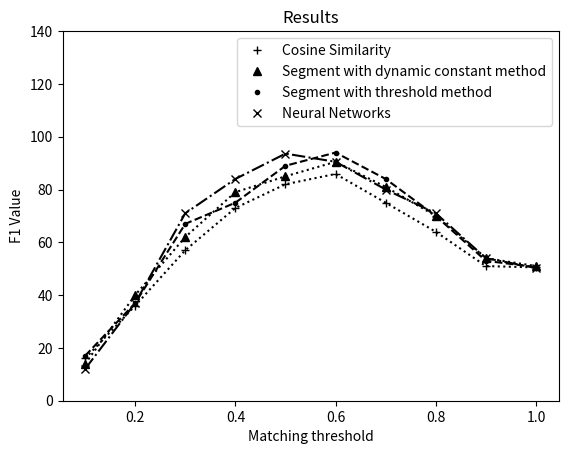

Reproduce this figure in Python.
import matplotlib.pyplot as plt


def topic_num():
    #     print(linesList1)
    linesList1 = [(20, 85), (40, 85), (60, 85), (80, 85), (100, 85), (120, 85), (140, 85),
                  (160, 85), (180, 85), (200, 85)]
    linesList2 = [(20, 42), (40, 59), (60, 70), (80, 79), (100, 85), (120, 90), (140, 92.0),
                  (160, 88), (180, 80), (200, 71)]
    linesList3 = [(20, 46), (40, 61), (60, 72), (80, 81), (100, 84), (120, 91.5), (140, 91.8),
                  (160, 87), (180, 75), (200, 68)]
    linesList4 = [(20, 91.6), (40, 91.6), (60, 91.6), (80, 91.6), (100, 91.6), (120, 91.6), (140, 91.6),
                  (160, 91.6), (180, 91.6), (200, 91.6)]
    print(linesList1)
    #     years1 = [string.atof(x[0]) for x in linesList1]
    years1 = [x[0] for x in linesList1]
    price1 = [x[1] for x in linesList1]
    years2 = [x[0] for x in linesList2]
    price2 = [x[1] for x in linesList2]
    years3 = [x[0] for x in linesList3]
    price3 = [x[1] for x in linesList3]
    years4 = [x[0] for x in linesList4]
    price4 = [x[1] for x in linesList4]
    plt.plot(years1, price1, 'b+', label='Cosine Similarity', color='black')
    plt.plot(years1, price1, ':', color='black')
    plt.plot(years2, price2, 'b^', label='Segment with dynamic constant method', color='black')
    plt.plot(years2, price2, ':', color='black')
    plt.plot(years3, price3, 'b.', label='Segment with threshold method', color='black')
    plt.plot(years3, price3, '--', color='black')
    plt.plot(years4, price4, 'bx', label='Neural Networks', color='black')
    plt.plot(years4, price4, '-.', color='black')
    plt.xlabel('Number of Topics')
    plt.ylabel('Degree of Accuracy')
    plt.ylim(40, 140)
    plt.title('Results')
    plt.legend()
    plt.show()


def threshold():
    #     print(linesList1)
    linesList1 = [(0.1, 85), (0.2, 85), (0.3, 85), (0.4, 85), (0.5, 85), (0.6, 85), (0.7, 85),
                  (0.8, 85), (0.9, 85), (1, 85)]
    linesList2 = [(0.1, 92.0), (0.2, 92.0), (0.3, 92.0), (0.4, 92.0), (0.5, 92.0), (0.6, 92.0), (0.7, 92.0),
                  (0.8, 92.0), (0.9, 92.0), (1, 92.0)]
    linesList3 = [(0.1, 10.0), (0.2, 40.0), (0.3, 75.5), (0.4, 88.0), (0.5, 90.5), (0.6, 92.5), (0.7, 93.5),
                  (0.8, 96.4), (0.9, 98.0), (1, 99)]
    linesList4 = [(0.1, 91.6), (0.2, 91.6), (0.3, 91.6), (0.4, 91.6), (0.5, 91.6), (0.6, 91.6), (0.7, 91.6),
                  (0.8, 91.6), (0.9, 91.6), (1, 91.6)]

    #     years1 = [string.atof(x[0]) for x in linesList1]
    years1 = [x[0] for x in linesList1]
    price1 = [x[1] for x in linesList1]
    years2 = [x[0] for x in linesList2]
    price2 = [x[1] for x in linesList2]
    years3 = [x[0] for x in linesList3]
    price3 = [x[1] for x in linesList3]
    years4 = [x[0] for x in linesList4]
    price4 = [x[1] for x in linesList4]
    plt.plot(years1, price1, 'b+', label='Cosine Similarity', color='black')
    plt.plot(years1, price1, '-', color='black')
    plt.plot(years2, price2, 'b^', label='Segment with dynamic constant method', color='black')
    plt.plot(years2, price2, ':', color='black')
    plt.plot(years3, price3, 'b.', label='Segment with threshold method', color='black')
    plt.plot(years3, price3, '--', color='black')
    plt.plot(years4, price4, 'bx', label='Neural Networks', color='black')
    plt.plot(years4, price4, '-.', color='black')
    plt.xlabel('Threshold of threshold method')
    plt.ylabel('Degree of Accuracy')
    plt.ylim(0, 140)
    plt.title('Results')
    plt.legend()
    plt.show()


def degree():
    linesList1 = [(0.1, 10), (0.2, 26), (0.3, 50), (0.4, 65), (0.5, 85), (0.6, 90), (0.7, 93.5),
                  (0.8, 95.5), (0.9, 97), (1, 99)]
    linesList2 = [(0.1, 12), (0.2, 30), (0.3, 57), (0.4, 73), (0.5, 90.0), (0.6, 93.5), (0.7, 93.7),
                  (0.8, 97.9), (0.9, 98.0), (1, 99)]
    linesList3 = [(0.1, 8), (0.2, 30), (0.3, 60), (0.4, 79), (0.5, 92.5), (0.6, 93.8), (0.7, 94.2),
                  (0.8, 97.5), (0.9, 98.0), (1, 99)]
    linesList4 = [(0.1, 20), (0.2, 42), (0.3, 69), (0.4, 84), (0.5, 91.6), (0.6, 95), (0.7, 97),
                  (0.8, 98), (0.9, 98.9), (1, 99)]

    print(linesList1)
    #     years1 = [string.atof(x[0]) for x in linesList1]
    years1 = [x[0] for x in linesList1]
    price1 = [x[1] for x in linesList1]
    years2 = [x[0] for x in linesList2]
    price2 = [x[1] for x in linesList2]
    years3 = [x[0] for x in linesList3]
    price3 = [x[1] for x in linesList3]
    years4 = [x[0] for x in linesList4]
    price4 = [x[1] for x in linesList4]
    plt.plot(years1, price1, 'b+', label='Cosine Similarity', color='black')
    plt.plot(years1, price1, ':', color='black')
    plt.plot(years2, price2, 'b^', label='Segment with dynamic constant method', color='black')
    plt.plot(years2, price2, ':', color='black')
    plt.plot(years3, price3, 'b.', label='Segment with threshold method', color='black')
    plt.plot(years3, price3, '--', color='black')
    plt.plot(years4, price4, 'bx', label='Neural Networks', color='black')
    plt.plot(years4, price4, '-.', color='black')
    plt.xlabel('Matching threshold')
    plt.ylabel('Degree of Accuracy')
    plt.ylim(0, 140)
    plt.title('Results')
    plt.legend()
    plt.show()


def topic_num_recall():
    #     print(linesList1)
    linesList1 = [(20, 85.9), (40, 85.9), (60, 85.9), (80, 85.9), (100, 85.9), (120, 85.9), (140, 85.9),
                  (160, 85.9), (180, 85.9), (200, 85.9)]
    linesList2 = [(20, 49), (40, 67), (60, 79), (80, 85), (100, 89), (120, 92), (140, 94.8),
                  (160, 91), (180, 86), (200, 77)]
    linesList3 = [(20, 51), (40, 70), (60, 79), (80, 86), (100, 88), (120, 91.6), (140, 94.5),
                  (160, 92), (180, 87), (200, 80)]
    linesList4 = [(20, 93.6), (40, 93.6), (60, 93.6), (80, 93.6), (100, 93.6), (120, 93.6), (140, 93.6),
                  (160, 93.6), (180, 93.6), (200, 93.6)]

    print(linesList1)
    #     years1 = [string.atof(x[0]) for x in linesList1]
    years1 = [x[0] for x in linesList1]
    price1 = [x[1] for x in linesList1]
    years2 = [x[0] for x in linesList2]
    price2 = [x[1] for x in linesList2]
    years3 = [x[0] for x in linesList3]
    price3 = [x[1] for x in linesList3]
    years4 = [x[0] for x in linesList4]
    price4 = [x[1] for x in linesList4]
    plt.plot(years1, price1, 'b+', label='Cosine Similarity', color='black')
    plt.plot(years1, price1, ':', color='black')
    plt.plot(years2, price2, 'b^', label='Segment with dynamic constant method', color='black')
    plt.plot(years2, price2, ':', color='black')
    plt.plot(years3, price3, 'b.', label='Segment with threshold method', color='black')
    plt.plot(years3, price3, '--', color='black')
    plt.plot(years4, price4, 'bx', label='Neural Networks', color='black')
    plt.plot(years4, price4, '-.', color='black')
    plt.xlabel('Number of Topics')
    plt.ylabel('F1 Value')
    plt.ylim(40, 130)
    plt.title('Results')
    plt.legend()
    plt.show()


def threshold_recall():
    #     print(linesList1)
    linesList1 = [(0.1, 85.9), (0.2, 85.9), (0.3, 85.9), (0.4, 85.9), (0.5, 85.9), (0.6, 85.9), (0.7, 85.9),
                  (0.8, 85.9), (0.9, 85.9), (1, 85.9)]
    linesList2 = [(0.1, 90.5), (0.2, 90.5), (0.3, 90.5), (0.4, 90.5), (0.5, 90.5), (0.6, 90.5), (0.7, 90.5),
                  (0.8, 90.5), (0.9, 90.5), (1, 90.5)]
    linesList3 = [(0.1, 20.1), (0.2, 46.1), (0.3, 80.1), (0.4, 89.6), (0.5, 92.6), (0.6, 94), (0.7, 87),
                  (0.8, 79), (0.9, 64), (1, 51)]
    linesList4 = [(0.1, 93.6), (0.2, 93.6), (0.3, 93.6), (0.4, 93.6), (0.5, 93.6), (0.6, 93.6), (0.7, 93.6),
                  (0.8, 93.6), (0.9, 93.6), (1, 93.6)]

    print(linesList1)
    #     years1 = [string.atof(x[0]) for x in linesList1]
    years1 = [x[0] for x in linesList1]
    price1 = [x[1] for x in linesList1]
    years2 = [x[0] for x in linesList2]
    price2 = [x[1] for x in linesList2]
    years3 = [x[0] for x in linesList3]
    price3 = [x[1] for x in linesList3]
    years4 = [x[0] for x in linesList4]
    price4 = [x[1] for x in linesList4]
    plt.plot(years1, price1, 'b+', label='Cosine Similarity', color='black')
    plt.plot(years1, price1, ':', color='black')
    plt.plot(years2, price2, 'b^', label='Segment with dynamic constant method', color='black')
    plt.plot(years2, price2, ':', color='black')
    plt.plot(years3, price3, 'b.', label='Segment with threshold method', color='black')
    plt.plot(years3, price3, '--', color='black')
    plt.plot(years4, price4, 'bx', label='Neural Networks', color='black')
    plt.plot(years4, price4, '-.', color='black')
    plt.xlabel('Threshold of threshold method')
    plt.ylabel('F1 Value')
    plt.ylim(0, 140)
    plt.title('Results')
    plt.legend()
    plt.show()


def degree_recall():
    linesList1 = [(0.1, 16), (0.2, 36), (0.3, 57), (0.4, 73), (0.5, 82), (0.6, 85.9), (0.7, 75),
                  (0.8, 64), (0.9, 51), (1, 50.5)]
    linesList2 = [(0.1, 14), (0.2, 40), (0.3, 62), (0.4, 79), (0.5, 85), (0.6, 90.5), (0.7, 81),
                  (0.8, 70), (0.9, 54), (1, 51)]
    linesList3 = [(0.1, 17), (0.2, 37), (0.3, 67), (0.4, 75), (0.5, 89), (0.6, 94), (0.7, 84),
                  (0.8, 70), (0.9, 53), (1, 50.6)]
    linesList4 = [(0.1, 12), (0.2, 37), (0.3, 71), (0.4, 84), (0.5, 93.6), (0.6, 90.5), (0.7, 80),
                  (0.8, 71), (0.9, 54), (1, 50.3)]

    print(linesList1)
    #     years1 = [string.atof(x[0]) for x in linesList1]
    years1 = [x[0] for x in linesList1]
    price1 = [x[1] for x in linesList1]
    years2 = [x[0] for x in linesList2]
    price2 = [x[1] for x in linesList2]
    years3 = [x[0] for x in linesList3]
    price3 = [x[1] for x in linesList3]
    years4 = [x[0] for x in linesList4]
    price4 = [x[1] for x in linesList4]
    plt.plot(years1, price1, 'b+', label='Cosine Similarity', color='black')
    plt.plot(years1, price1, ':', color='black')
    plt.plot(years2, price2, 'b^', label='Segment with dynamic constant method', color='black')
    plt.plot(years2, price2, ':', color='black')
    plt.plot(years3, price3, 'b.', label='Segment with threshold method', color='black')
    plt.plot(years3, price3, '--', color='black')
    plt.plot(years4, price4, 'bx', label='Neural Networks', color='black')
    plt.plot(years4, price4, '-.', color='black')
    plt.xlabel('Matching threshold')
    plt.ylabel('F1 Value')
    plt.ylim(0, 140)
    plt.title('Results')
    plt.legend()
    plt.show()


if __name__ == '__main__':
    # topic_num()
    # threshold()
    # degree()
    # topic_num_recall()
    # threshold_recall()
    degree_recall()
